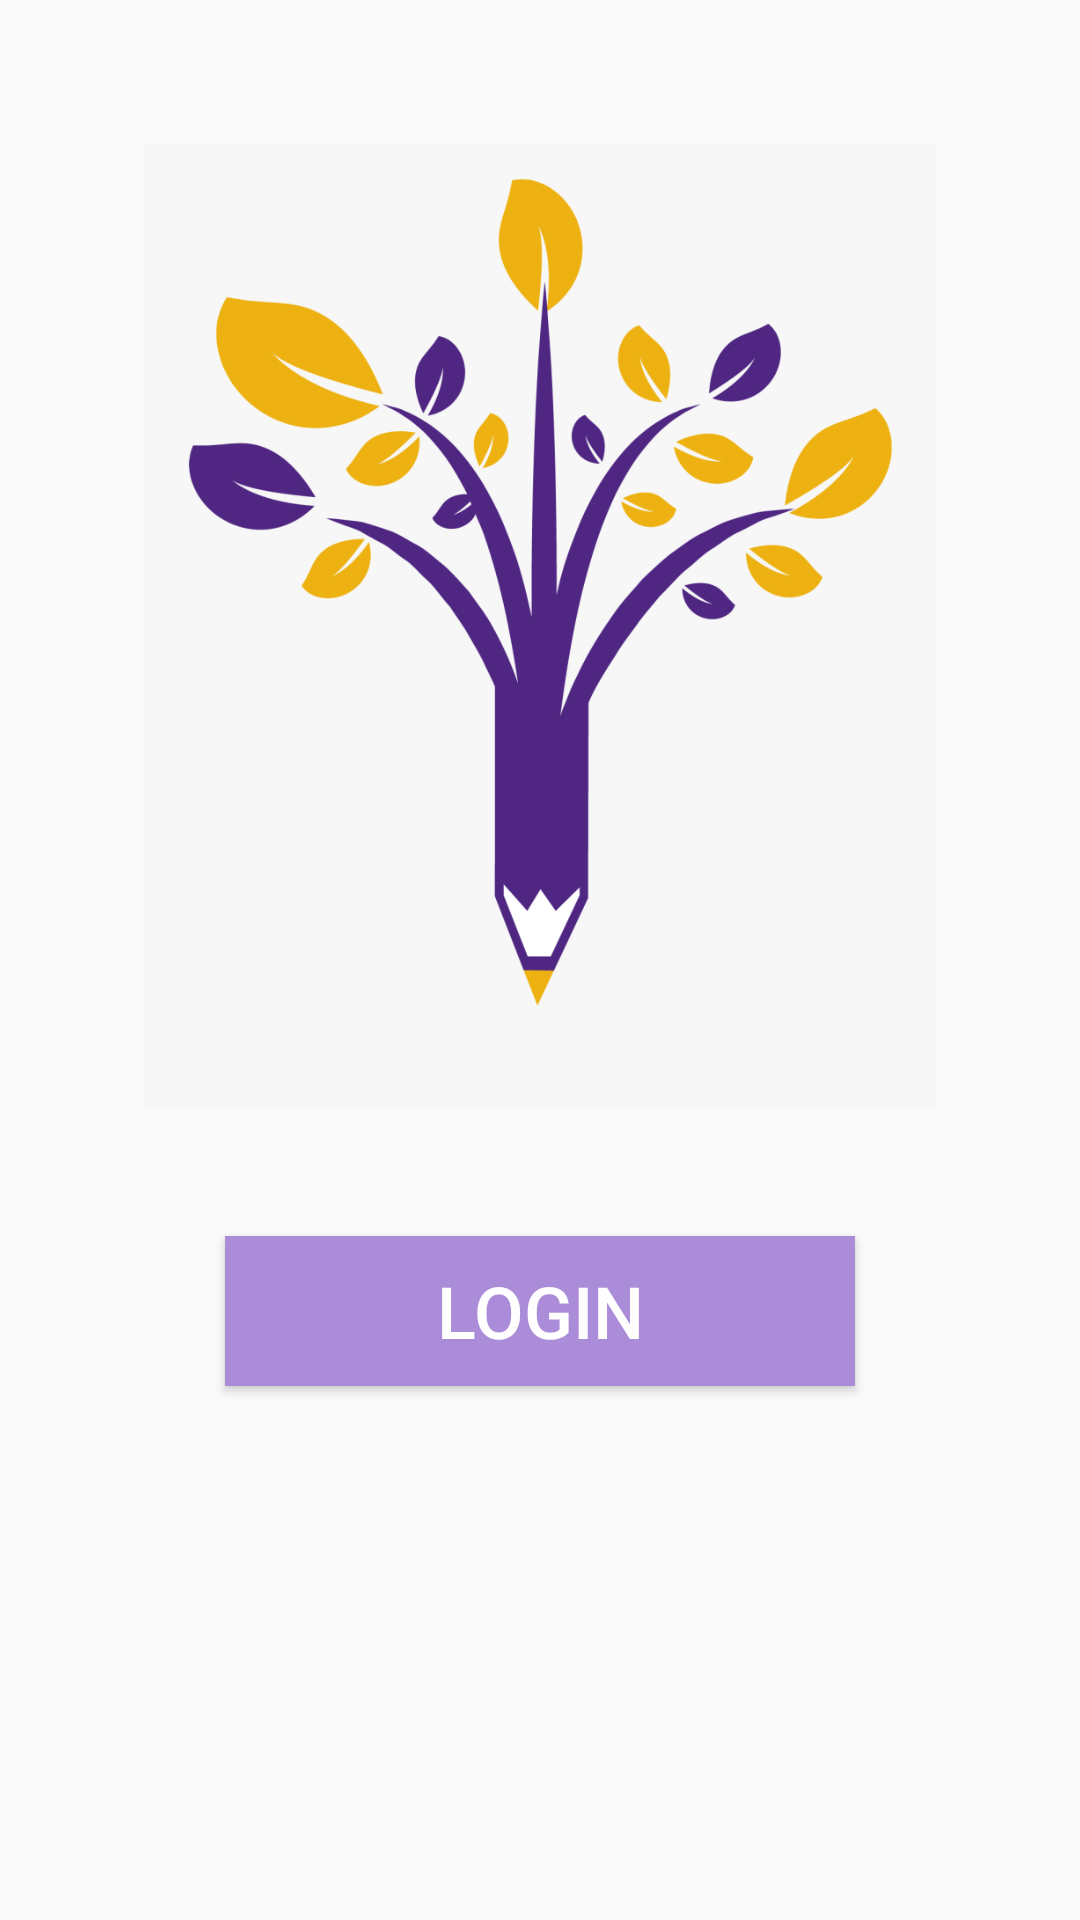

This screen was rendered from an Android layout file. Write that file and the resources it references.
<!-- AndroidManifest.xml: application theme AppTheme -->
<!-- res/layout/activity_main.xml -->
<?xml version="1.0" encoding="utf-8"?>
<androidx.constraintlayout.widget.ConstraintLayout xmlns:android="http://schemas.android.com/apk/res/android"
    xmlns:app="http://schemas.android.com/apk/res-auto"
    xmlns:tools="http://schemas.android.com/tools"
    android:layout_width="match_parent"
    android:layout_height="match_parent"
    tools:context=".MainActivity">

    <ImageView
        android:id="@+id/imgIcon"
        android:layout_width="264dp"
        android:layout_height="400dp"
        android:layout_marginStart="74dp"
        android:layout_marginLeft="74dp"
        android:layout_marginTop="54dp"
        android:layout_marginEnd="74dp"
        android:layout_marginRight="74dp"
        android:layout_marginBottom="277dp"
        android:contentDescription="@string/contentDescription"
        app:layout_constraintBottom_toBottomOf="parent"
        app:layout_constraintEnd_toEndOf="parent"
        app:layout_constraintStart_toStartOf="parent"
        app:layout_constraintTop_toTopOf="parent"
        app:srcCompat="@drawable/edicon" />

    <Button
        android:id="@+id/btnLogin2"
        android:layout_width="210dp"
        android:layout_height="50dp"
        android:layout_marginStart="101dp"
        android:layout_marginLeft="101dp"
        android:layout_marginTop="26dp"
        android:layout_marginEnd="101dp"
        android:layout_marginRight="101dp"
        android:layout_marginBottom="201dp"
        android:background="#AA8CD8"
        android:text="@string/btnLogin"
        android:textColor="#FFFFFF"
        android:textSize="24sp"
        app:layout_constraintBottom_toBottomOf="parent"
        app:layout_constraintEnd_toEndOf="parent"
        app:layout_constraintStart_toStartOf="parent"
        app:layout_constraintTop_toBottomOf="@+id/imgIcon" />

</androidx.constraintlayout.widget.ConstraintLayout>
<!-- resources referenced by this layout -->
<resources>
  <!-- drawable edicon: png bitmap (drawable, 68523 bytes) -->
  <string name="btnLogin">Login</string>
  <string name="contentDescription">image</string>
  <style name="AppTheme" parent="Theme.AppCompat.Light.DarkActionBar">
          
          <item name="colorPrimary">@color/colorPrimary</item>
          <item name="colorPrimaryDark">@color/colorPrimaryDark</item>
          <item name="colorAccent">@color/colorAccent</item>
      </style>
  <color name="colorPrimary">#aa8cd8</color>
  <color name="colorPrimaryDark">#8870ac</color>
  <color name="colorAccent">#FFFF9800</color>
</resources>
